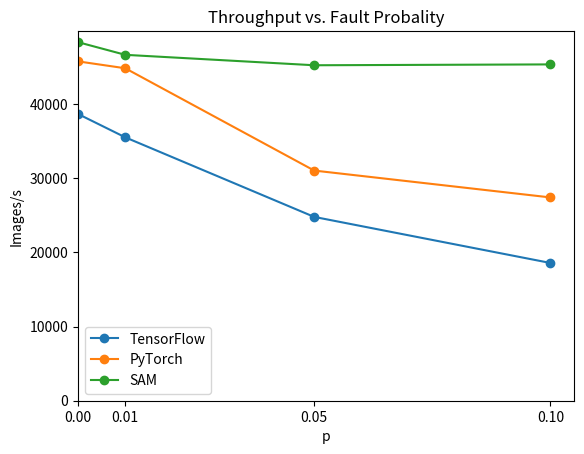

The script that saved this image: (Note: this script raises an exception after producing the figure.)
import matplotlib.pyplot as plt
fault_p = [0, 0.01, 0.05, 0.1]
tf_delta_times = [
38657.8634121041,
35510.5429437063,
24781.7921255004,
18571.7156719128
]
sam_delta_times = [
48340.822132362,
46633.8385234381,
45227.2492322307,
45341.737101875
]
pt_delta_times = [
45750.3797138546,
44821.8637150914,
31029.4963650146,
27407.8333182808
]

plt.figure()
plt.plot(fault_p, tf_delta_times,marker='o',label='TensorFlow')
plt.plot(fault_p, pt_delta_times, marker='o',label='PyTorch')
plt.plot(fault_p, sam_delta_times,marker='o',label='SAM')

plt.xlabel('p')
plt.ylabel('Images/s')
plt.title('Throughput vs. Fault Probality')
plt.legend()
xaxis = [0, 0.01, 0.05, 0.1]
plt.xticks(xaxis)
plt.xlim(left=0)
plt.ylim(bottom=0)
plt.savefig('plots/images/faultpresult.png', dpi=300,bbox_inches='tight')
#plt.show()
